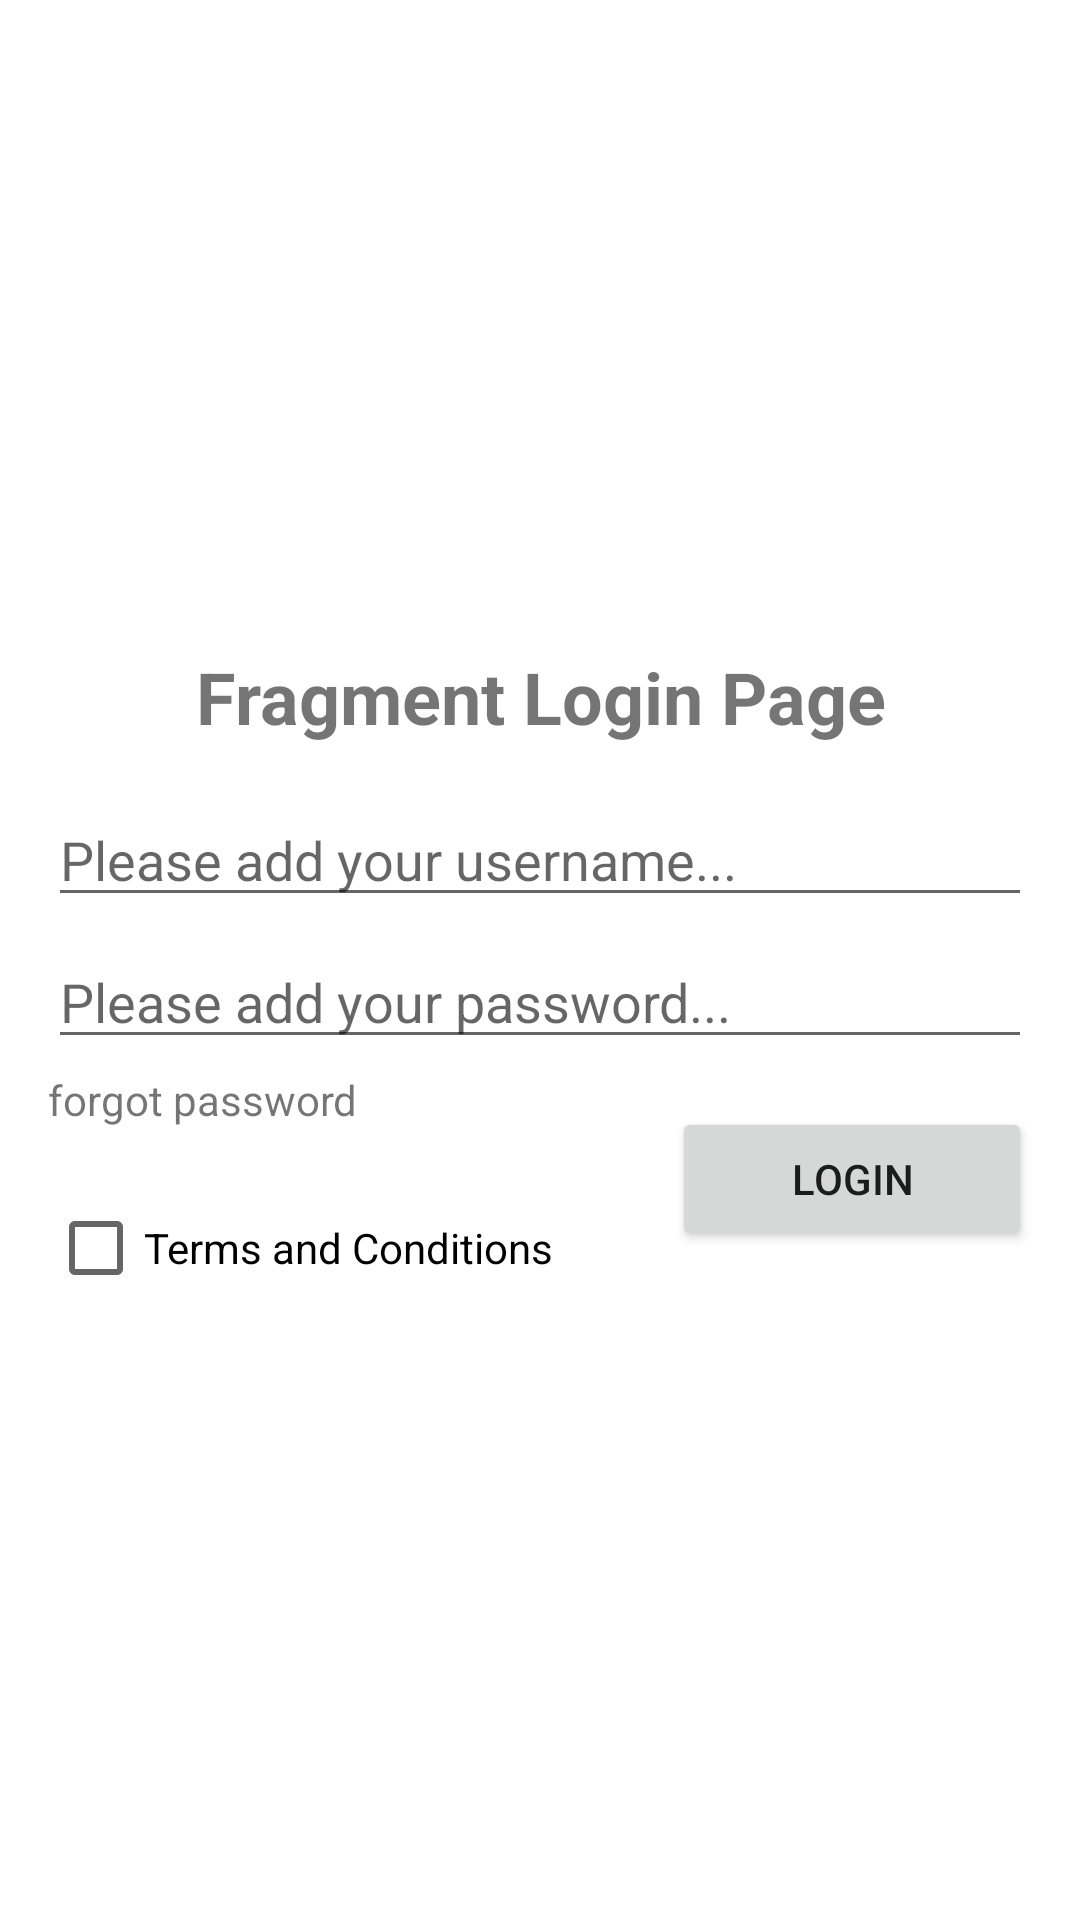

Produce the Android XML layout that renders to this screen, including the resource entries it uses.
<!-- AndroidManifest.xml: application theme Theme.York2024MC -->
<!-- res/layout/activity_login_constraint.xml -->
<?xml version="1.0" encoding="utf-8"?>
<androidx.constraintlayout.widget.ConstraintLayout xmlns:android="http://schemas.android.com/apk/res/android"
	xmlns:app="http://schemas.android.com/apk/res-auto"
	android:layout_width="match_parent"
	android:padding="16dp"
	android:layout_height="match_parent">

	<EditText
		android:id="@+id/edit_username"
		android:layout_width="match_parent"
		android:layout_height="wrap_content"
		android:hint="Please add your username..."
		app:layout_constraintLeft_toLeftOf="parent"
		app:layout_constraintBottom_toTopOf="@id/edit_space"
		app:layout_constraintTop_toBottomOf="@id/title" />

	<Space
		android:id="@+id/edit_space"
		android:layout_width="match_parent"
		android:layout_height="6dp"
		app:layout_constraintBottom_toTopOf="@id/edit_password"
		app:layout_constraintLeft_toLeftOf="parent"
		app:layout_constraintTop_toBottomOf="@id/edit_username" />

	<EditText
		android:id="@+id/edit_password"
		android:layout_width="match_parent"
		android:layout_height="wrap_content"
		android:hint="Please add your password..."
		app:layout_constraintLeft_toLeftOf="parent"
		app:layout_constraintBottom_toTopOf="@id/forgot_pass"
		app:layout_constraintTop_toBottomOf="@id/edit_space" />

	<TextView
		android:id="@+id/forgot_pass"
		android:layout_width="wrap_content"
		android:layout_height="wrap_content"
		android:paddingTop="4dp"
		android:paddingEnd="16dp"
		android:paddingBottom="16dp"
		android:text="forgot password"
		app:layout_constraintLeft_toLeftOf="parent"
		app:layout_constraintBottom_toTopOf="@id/terms_cond"
		app:layout_constraintTop_toBottomOf="@id/edit_password" />

	<Button
		android:id="@+id/btn_login"
		android:layout_width="wrap_content"
		android:layout_height="wrap_content"
		android:layout_gravity="end"
		android:minWidth="120dp"
		android:layout_marginTop="16dp"
		android:text="Login"
		app:layout_constraintRight_toRightOf="parent"
		app:layout_constraintTop_toBottomOf="@id/edit_password" />

	<CheckBox
		android:id="@+id/terms_cond"
		android:layout_width="match_parent"
		android:layout_height="wrap_content"
		android:text="Terms and Conditions"
		app:layout_constraintBottom_toBottomOf="parent"
		app:layout_constraintTop_toBottomOf="@id/forgot_pass" />

	<TextView
		android:id="@+id/title"
		android:layout_width="match_parent"
		android:layout_height="wrap_content"
		android:gravity="center"
		android:padding="16dp"
		android:text="@string/login_title"
		android:textSize="24sp"
		android:textStyle="bold"
		app:layout_constraintVertical_chainStyle="packed"
		app:layout_constraintLeft_toLeftOf="parent"
		app:layout_constraintBottom_toTopOf="@id/edit_username"
		app:layout_constraintTop_toTopOf="parent" />

</androidx.constraintlayout.widget.ConstraintLayout>
<!-- resources referenced by this layout -->
<resources>
  <string name="login_title">Fragment Login Page</string>
  <style name="Theme.York2024MC" parent="Theme.MaterialComponents.DayNight.DarkActionBar">
  		
  		<item name="colorPrimary">@color/purple_500</item>
  		<item name="colorPrimaryVariant">@color/purple_700</item>
  		<item name="colorOnPrimary">@color/white</item>
  		
  		<item name="colorSecondary">@color/teal_200</item>
  		<item name="colorSecondaryVariant">@color/teal_700</item>
  		<item name="colorOnSecondary">@color/black</item>
  		
  		<item name="android:statusBarColor">?attr/colorPrimaryVariant</item>
  		
  	</style>
  <!-- not gathered from this repository: default colours our renderer supplied (Android Studio template values) -->
  <color name="purple_500">#FF6200EE</color>
  <color name="purple_700">#FF3700B3</color>
  <color name="teal_200">#FF03DAC5</color>
  <color name="teal_700">#FF018786</color>
  <color name="black">#FF000000</color>
  <color name="white">#FFFFFFFF</color>
</resources>
